Image classification data set "OneboardShapeDataset" (timonharz/OneboardShapeDataset on GitHub). Class labels (6): ellipse, line, parallelogram, pentagon, rectangle, trapezoid.

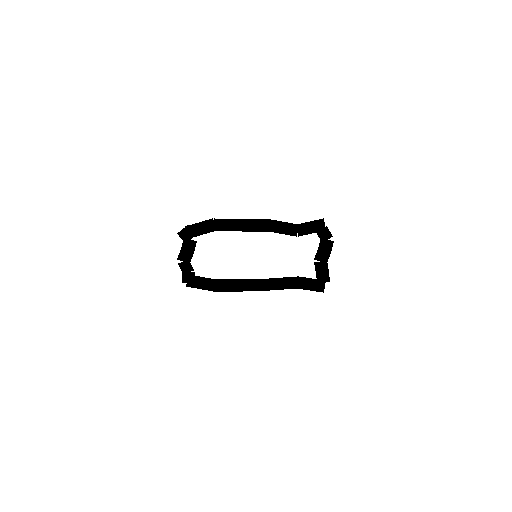
Label: rectangle

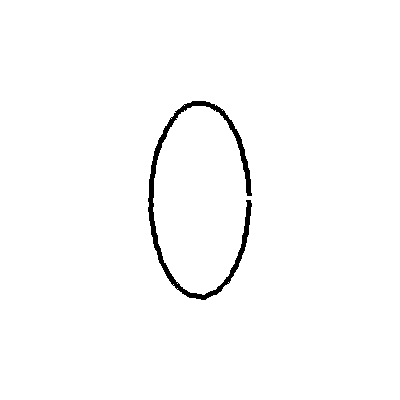
Label: ellipse

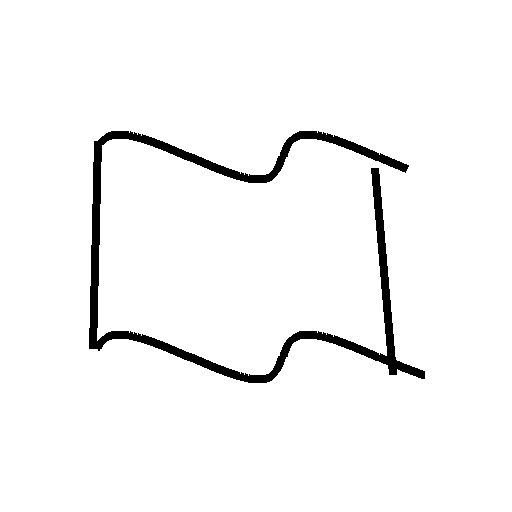
Label: trapezoid

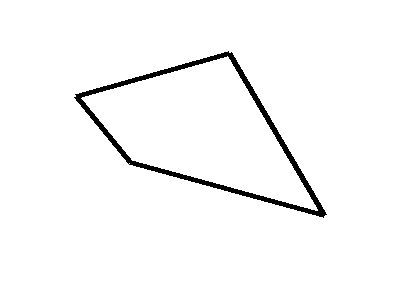
Label: parallelogram

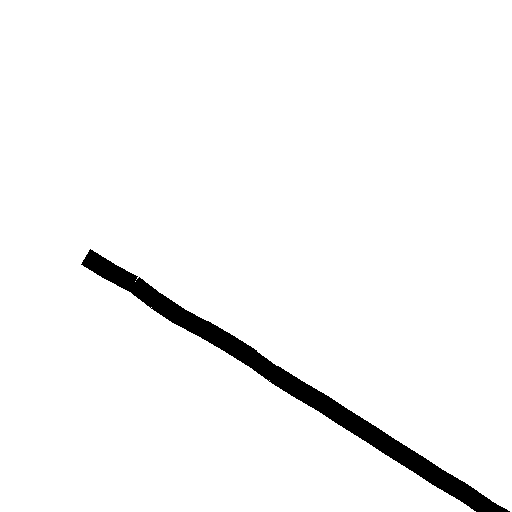
Label: line

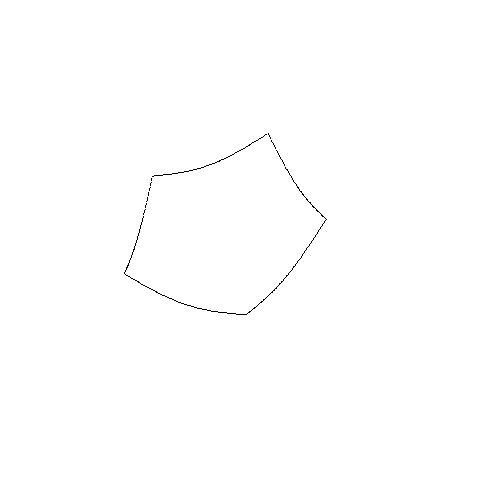
Label: pentagon
